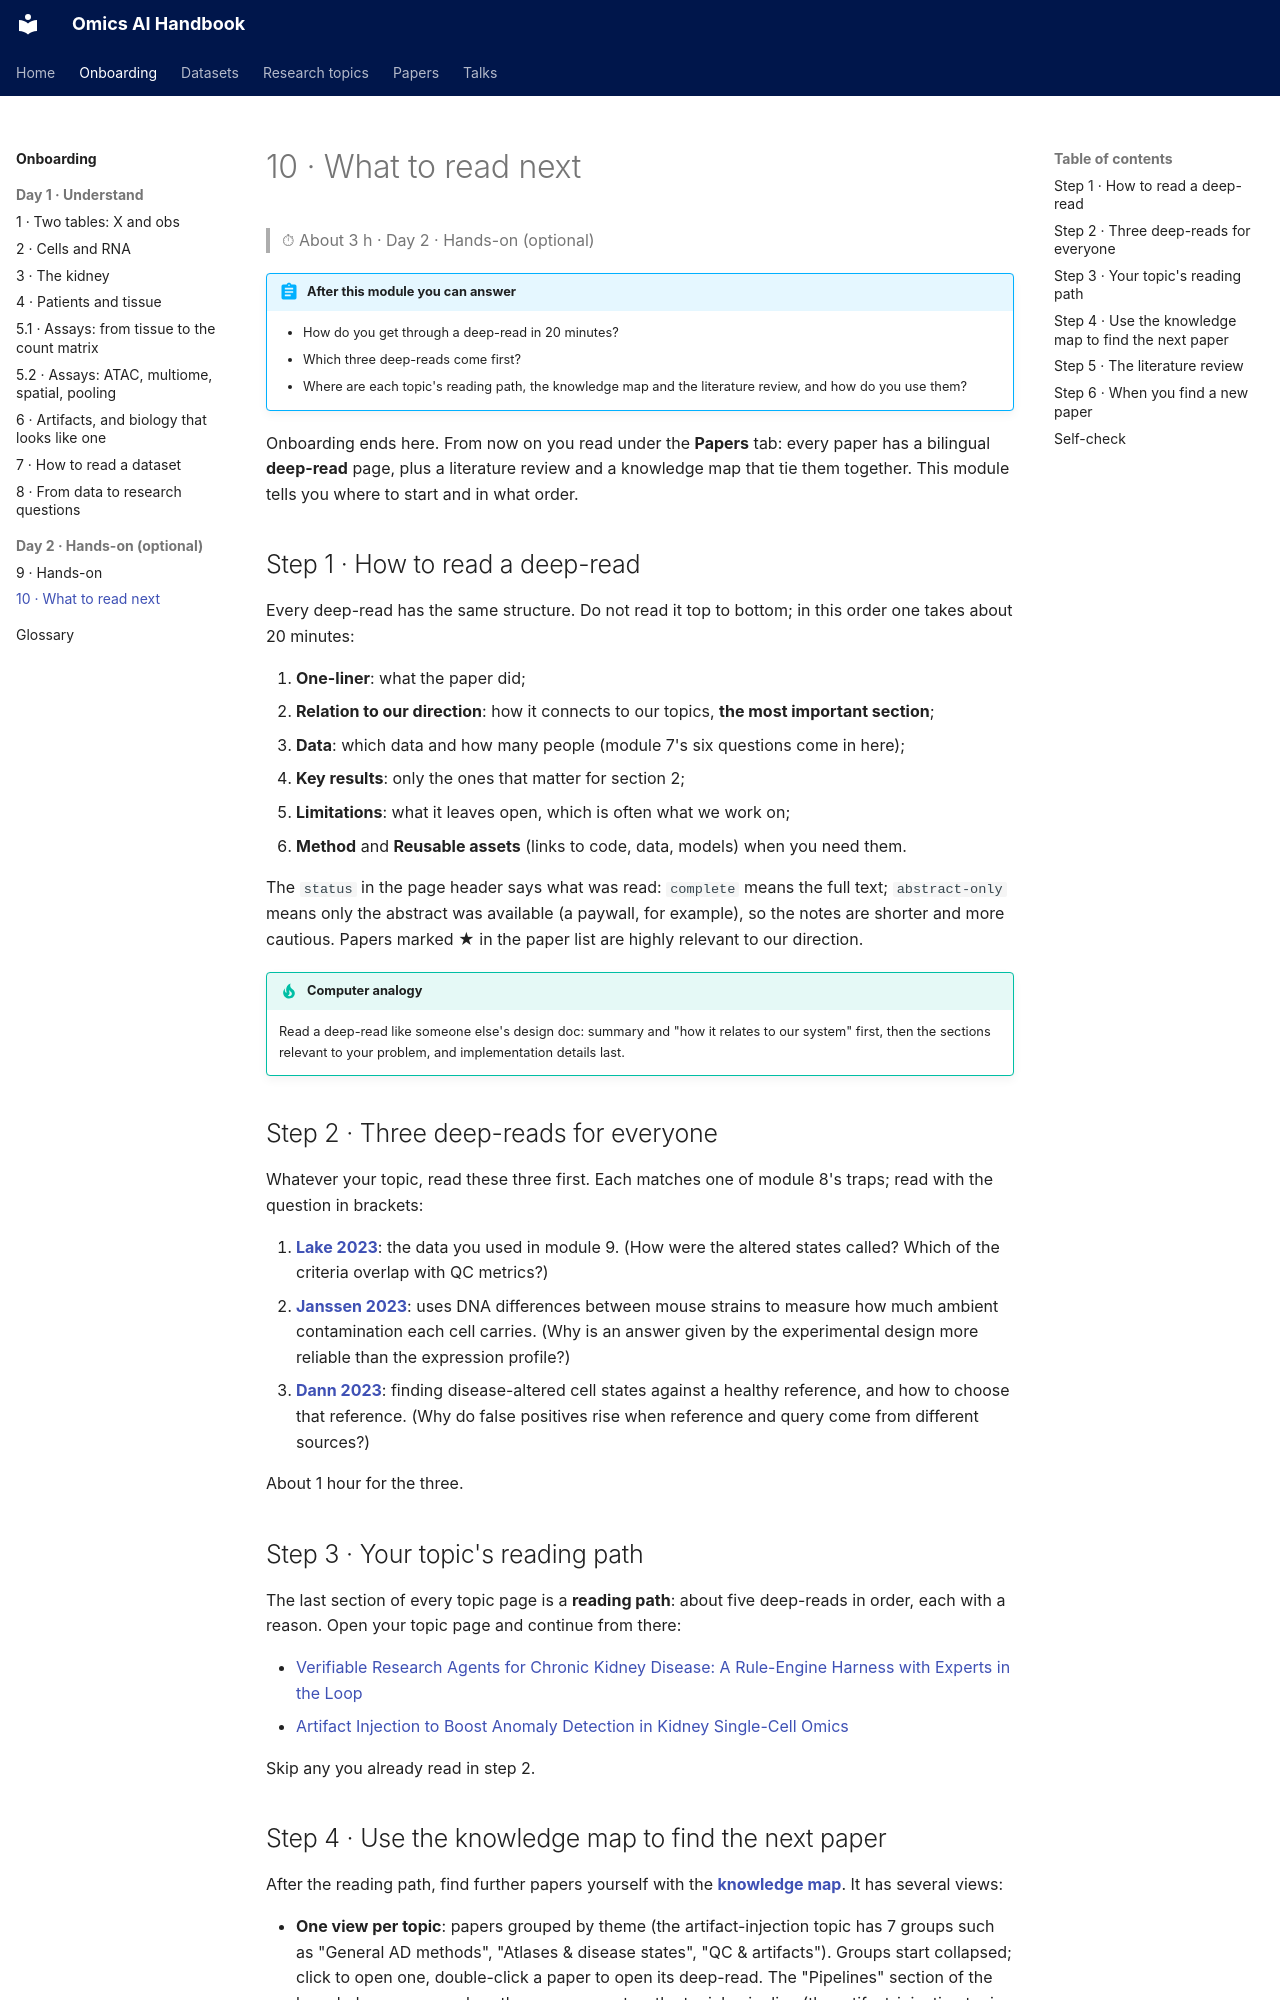

repository: jasonjin34/Medical_reading_material · page: onboarding/10-next-reading/index.html · generator: mkdocs

# 10 · What to read next

> ⏱ About 3 h · Day 2 · Hands-on (optional)

!!! abstract "After this module you can answer"
    - How do you get through a deep-read in 20 minutes?
    - Which three deep-reads come first?
    - Where are each topic's reading path, the knowledge map and the literature review, and how do you use them?

Onboarding ends here. From now on you read under the **Papers** tab: every paper has a bilingual **deep-read** page, plus a literature review and a knowledge map that tie them together. This module tells you where to start and in what order.

## Step 1 · How to read a deep-read

Every deep-read has the same structure. Do not read it top to bottom; in this order one takes about 20 minutes:

1. **One-liner**: what the paper did;
2. **Relation to our direction**: how it connects to our topics, **the most important section**;
3. **Data**: which data and how many people (module 7's six questions come in here);
4. **Key results**: only the ones that matter for section 2;
5. **Limitations**: what it leaves open, which is often what we work on;
6. **Method** and **Reusable assets** (links to code, data, models) when you need them.

The `status` in the page header says what was read: `complete` means the full text; `abstract-only` means only the abstract was available (a paywall, for example), so the notes are shorter and more cautious. Papers marked ★ in the paper list are highly relevant to our direction.

!!! tip "Computer analogy"
    Read a deep-read like someone else's design doc: summary and "how it relates to our system" first, then the sections relevant to your problem, and implementation details last.

## Step 2 · Three deep-reads for everyone

Whatever your topic, read these three first. Each matches one of module 8's traps; read with the question in brackets:

1. **[Lake 2023](../papers/lake-kidney-atlas-nature-2023/index.md)**: the data you used in module 9. (How were the altered states called? Which of the criteria overlap with QC metrics?)
2. **[Janssen 2023](../papers/janssen-ambient-noise-genomebiol-2023/index.md)**: uses DNA differences between mouse strains to measure how much ambient contamination each cell carries. (Why is an answer given by the experimental design more reliable than the expression profile?)
3. **[Dann 2023](../papers/healthy-ref-natgenet-2023/index.md)**: finding disease-altered cell states against a healthy reference, and how to choose that reference. (Why do false positives rise when reference and query come from different sources?)

About 1 hour for the three.

## Step 3 · Your topic's reading path

The last section of every topic page is a **reading path**: about five deep-reads in order, each with a reason. Open your topic page and continue from there:

- [Verifiable Research Agents for Chronic Kidney Disease: A Rule-Engine Harness with Experts in the Loop](../research/hypothesis-agents.md)
- [Artifact Injection to Boost Anomaly Detection in Kidney Single-Cell Omics](../research/anomaly-benchmark.md)

Skip any you already read in step 2.
